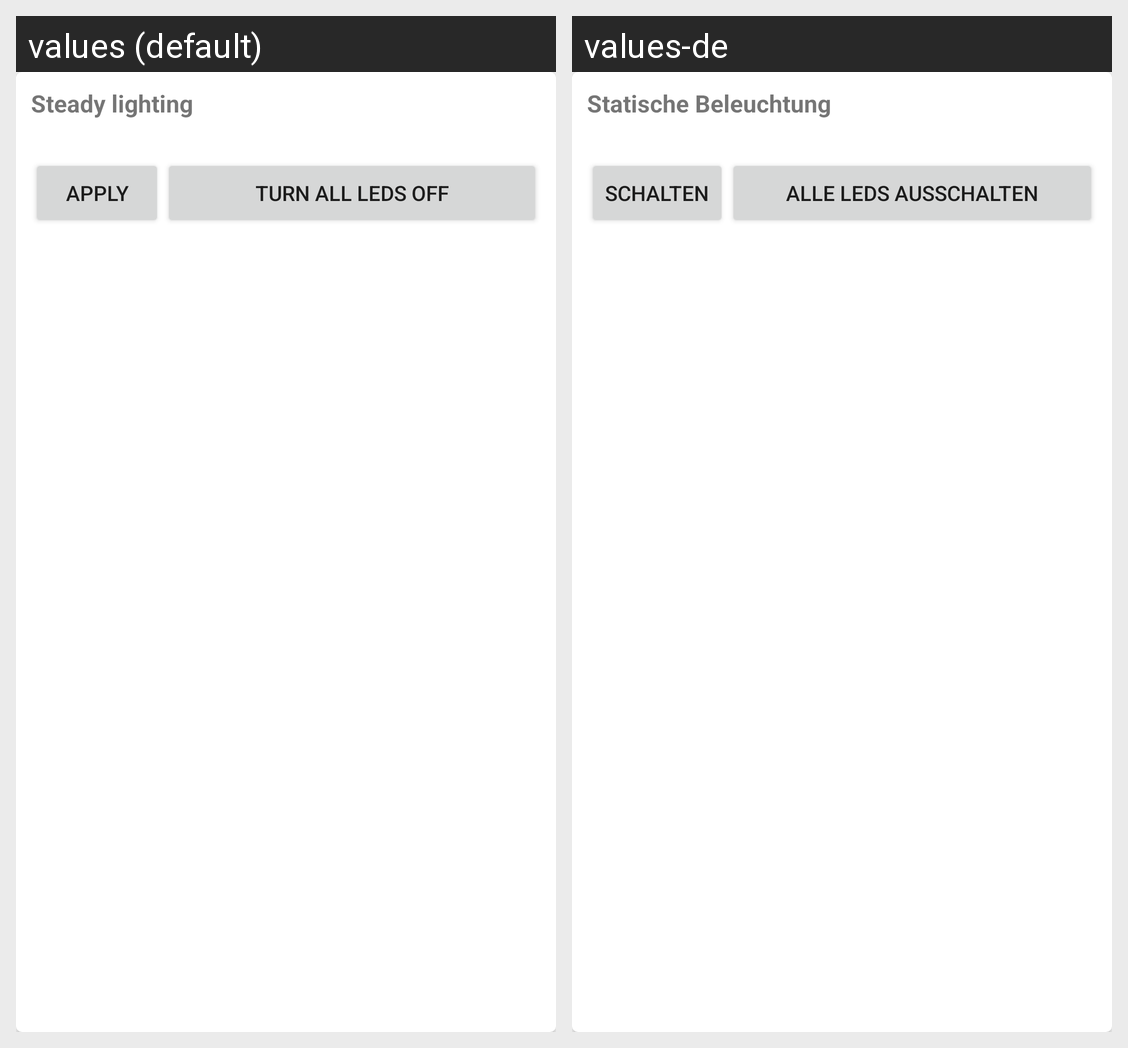

Strings drawn on this Android screen and how each of the app's shown locales translates them:
Android screen res/layout/fragment_steady_lighting.xml rendered under 2 locales, left to right: values (default), values-de. Device: Nexus 5 (rendered at 1080×1920; each locale shown at half size, 540×960, under a caption strip naming it); theme AppTheme.
Strings drawn on this screen, with the default value and each locale's value (text and hints the layout hard-codes, and strings that could not be matched under every locale, appear in the picture but are not listed):

heading_steady_light
  values: Steady lighting
  values-de: Statische Beleuchtung

btn_apply
  values: Apply
  values-de: Schalten

btn_all_off
  values: Turn all LEDs off
  values-de: Alle LEDs ausschalten
